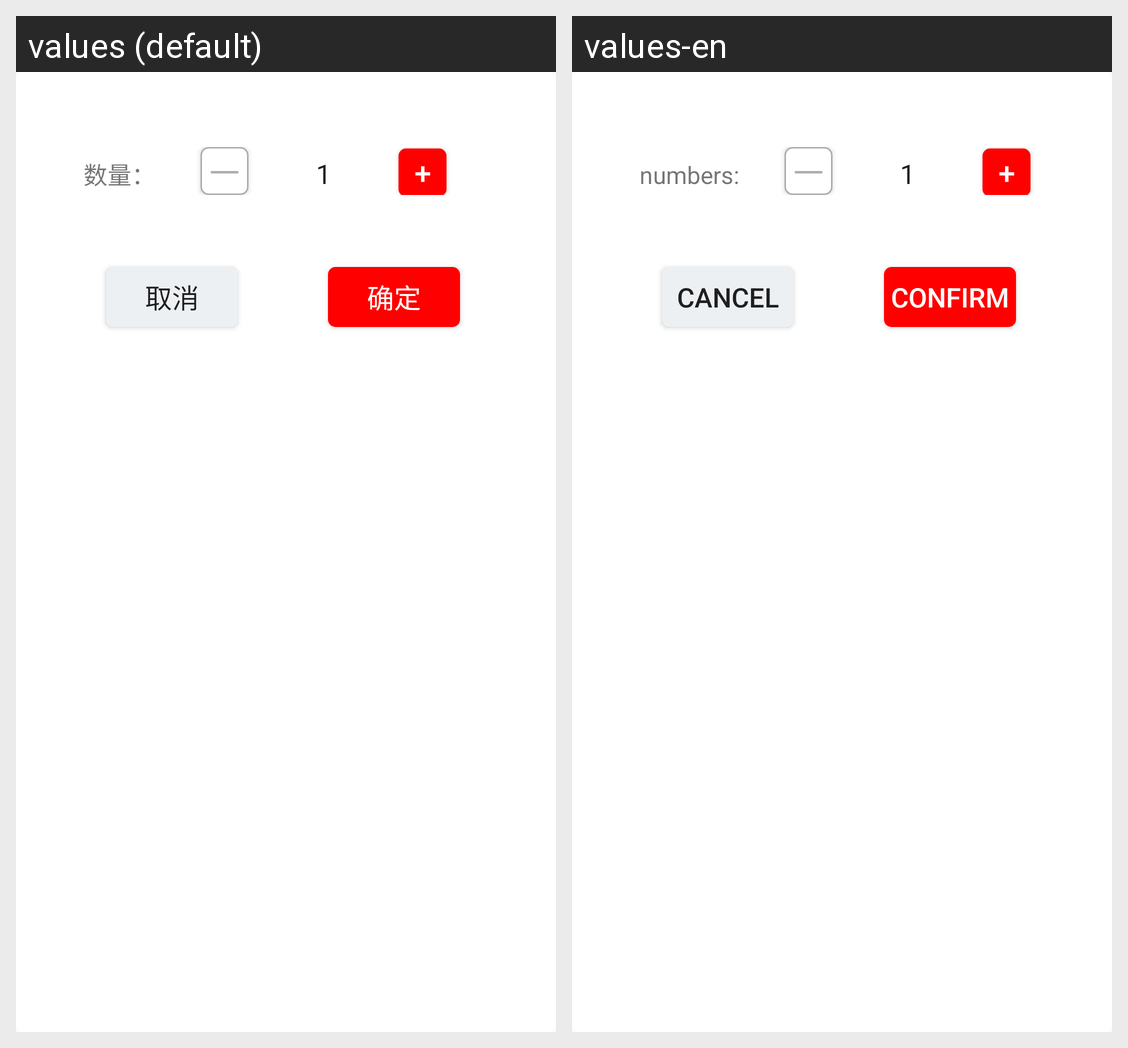

Locale-by-locale string values for the Android screen shown in this grid:
Android screen res/layout/dialog_add_goods.xml rendered under 2 locales, left to right: values (default), values-en. Device: Nexus 5 (rendered at 1080×1920; each locale shown at half size, 540×960, under a caption strip naming it); theme NoActionBar..
Strings drawn on this screen, with the default value and each locale's value (text and hints the layout hard-codes, and strings that could not be matched under every locale, appear in the picture but are not listed):

numbers_
  values: 数量：
  values-en: numbers:

cancel
  values: 取消
  values-en: cancel

confirm
  values: 确定
  values-en: confirm
